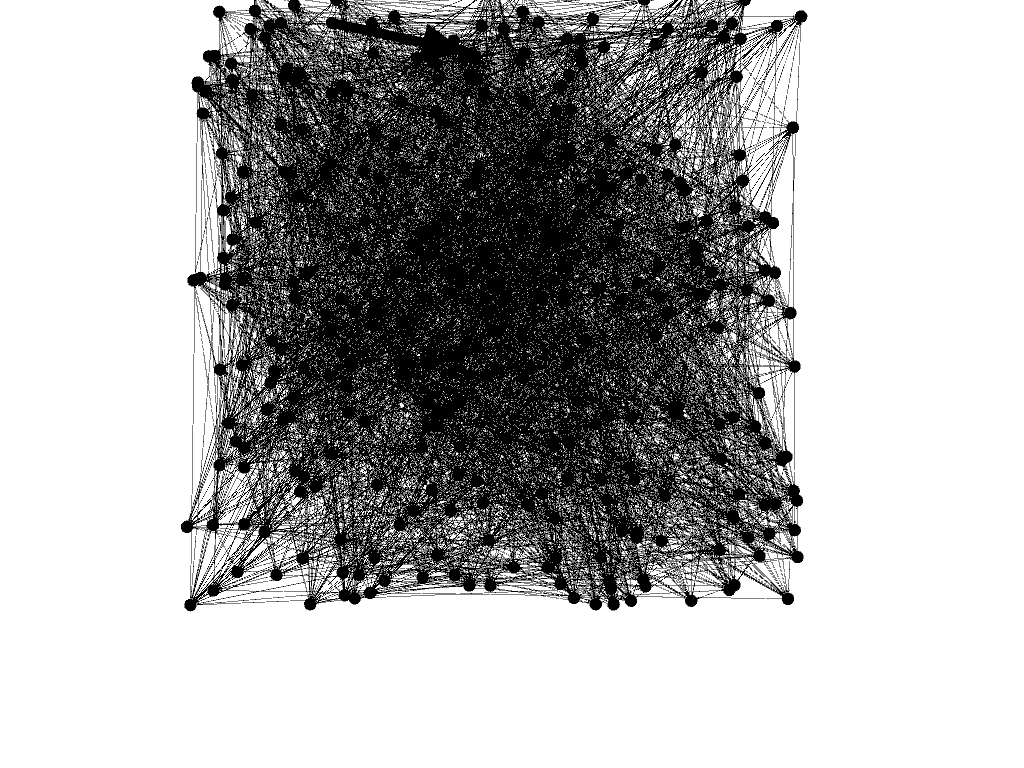

The table this chart was drawn from, first rows:
0, 1
0, 1
0, 3
0, 4
0, 5
0, 6
0, 7
0, 8
0, 9
0, 10
0, 13
0, 16
0, 19
0, 20
0, 26
0, 32
1, 18
1, 19
1, 20
1, 21
1, 22
1, 23
1, 27
1, 29
1, 33
1, 43
1, 45
1, 46
1, 66
1, 83
2, 1
2, 3
2, 4
2, 6
2, 11
2, 14
2, 18
2, 21
2, 23
2, 25
2, 37
3, 27
3, 28
3, 29
3, 30
3, 31
3, 34
3, 37
3, 39
3, 44
3, 52
3, 57
3, 63
3, 75
4, 63
4, 64
4, 65
4, 66
4, 67
4, 68
4, 69
... 3,267 more rows
